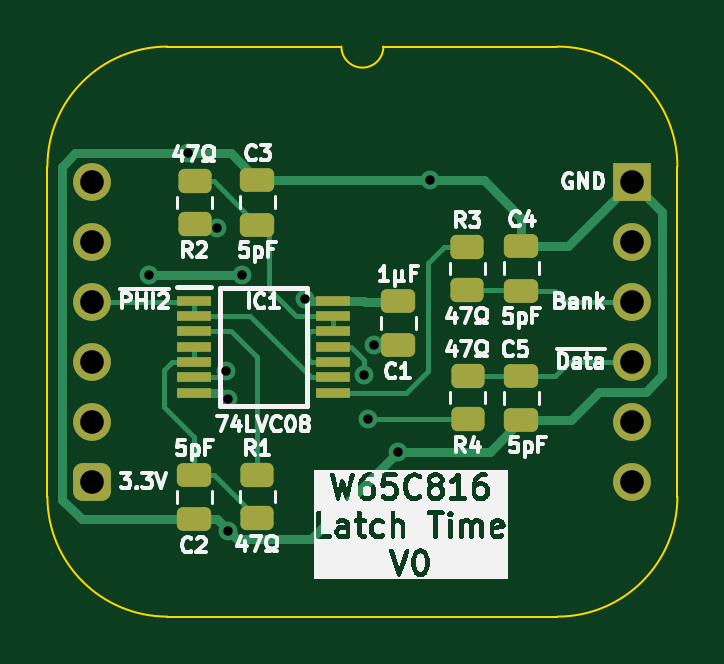
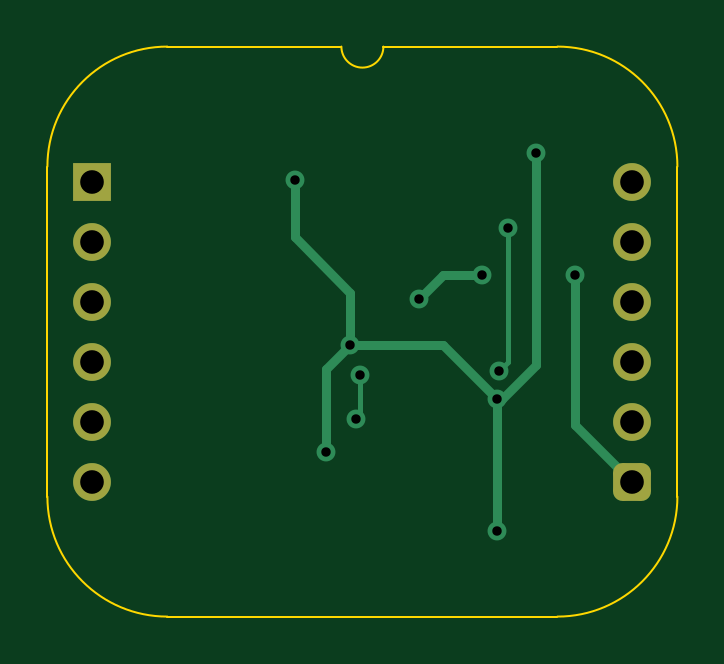
Circuit board: 11 layer files. Board 26.7 x 24.1 mm.
- bottom_copper: W65C816 Latch-B_Cu.gbl (3802 bytes)
- bottom_mask: W65C816 Latch-B_Mask.gbs (1480 bytes)
- paste: W65C816 Latch-B_Paste.gbp (469 bytes)
- bottom_silk: W65C816 Latch-B_Silkscreen.gbo (470 bytes)
- outline: W65C816 Latch-Edge_Cuts.gm1 (1132 bytes)
- top_copper: W65C816 Latch-F_Cu.gtl (9936 bytes)
- top_mask: W65C816 Latch-F_Mask.gts (2925 bytes)
- paste: W65C816 Latch-F_Paste.gtp (2477 bytes)
- top_silk: W65C816 Latch-F_Silkscreen.gto (80149 bytes)
- drill: W65C816 Latch-NPTH.drl (277 bytes)
- drill: W65C816 Latch-PTH.drl (722 bytes)

=== bottom_copper: W65C816 Latch-B_Cu.gbl ===
%TF.GenerationSoftware,KiCad,Pcbnew,8.0.7*%
%TF.CreationDate,2025-01-10T09:48:12+02:00*%
%TF.ProjectId,W65C816 Latch,57363543-3831-4362-904c-617463682e6b,V1*%
%TF.SameCoordinates,Original*%
%TF.FileFunction,Copper,L2,Bot*%
%TF.FilePolarity,Positive*%
%FSLAX46Y46*%
G04 Gerber Fmt 4.6, Leading zero omitted, Abs format (unit mm)*
G04 Created by KiCad (PCBNEW 8.0.7) date 2025-01-10 09:48:12*
%MOMM*%
%LPD*%
G01*
G04 APERTURE LIST*
G04 Aperture macros list*
%AMRoundRect*
0 Rectangle with rounded corners*
0 $1 Rounding radius*
0 $2 $3 $4 $5 $6 $7 $8 $9 X,Y pos of 4 corners*
0 Add a 4 corners polygon primitive as box body*
4,1,4,$2,$3,$4,$5,$6,$7,$8,$9,$2,$3,0*
0 Add four circle primitives for the rounded corners*
1,1,$1+$1,$2,$3*
1,1,$1+$1,$4,$5*
1,1,$1+$1,$6,$7*
1,1,$1+$1,$8,$9*
0 Add four rect primitives between the rounded corners*
20,1,$1+$1,$2,$3,$4,$5,0*
20,1,$1+$1,$4,$5,$6,$7,0*
20,1,$1+$1,$6,$7,$8,$9,0*
20,1,$1+$1,$8,$9,$2,$3,0*%
G04 Aperture macros list end*
%TA.AperFunction,ComponentPad*%
%ADD10O,1.600000X1.600000*%
%TD*%
%TA.AperFunction,ComponentPad*%
%ADD11RoundRect,0.400000X-0.400000X-0.400000X0.400000X-0.400000X0.400000X0.400000X-0.400000X0.400000X0*%
%TD*%
%TA.AperFunction,ComponentPad*%
%ADD12R,1.600000X1.600000*%
%TD*%
%TA.AperFunction,ViaPad*%
%ADD13C,0.800000*%
%TD*%
%TA.AperFunction,Conductor*%
%ADD14C,0.380000*%
%TD*%
%TA.AperFunction,Conductor*%
%ADD15C,0.200000*%
%TD*%
G04 APERTURE END LIST*
D10*
%TO.P,J2,1,Pin_1*%
%TO.N,unconnected-(J2-Pin_1-Pad1)*%
X0Y0D03*
%TO.P,J2,2,Pin_2*%
%TO.N,unconnected-(J2-Pin_2-Pad2)*%
X0Y-2540000D03*
%TO.P,J2,3,Pin_3*%
%TO.N,~{PHI2}*%
X0Y-5080000D03*
%TO.P,J2,4,Pin_4*%
%TO.N,unconnected-(J2-Pin_4-Pad4)*%
X0Y-7620000D03*
%TO.P,J2,5,Pin_5*%
%TO.N,unconnected-(J2-Pin_5-Pad5)*%
X0Y-10160000D03*
D11*
%TO.P,J2,6,Pin_6*%
%TO.N,3.3V*%
X0Y-12700000D03*
D10*
%TO.P,J2,7,Pin_7*%
%TO.N,unconnected-(J2-Pin_7-Pad7)*%
X22860000Y-12700000D03*
%TO.P,J2,8,Pin_8*%
%TO.N,unconnected-(J2-Pin_8-Pad8)*%
X22860000Y-10160000D03*
%TO.P,J2,9,Pin_9*%
%TO.N,~{Data Output}*%
X22860000Y-7620000D03*
%TO.P,J2,10,Pin_10*%
%TO.N,Bank Latch*%
X22860000Y-5080000D03*
%TO.P,J2,11,Pin_11*%
%TO.N,unconnected-(J2-Pin_11-Pad11)*%
X22860000Y-2540000D03*
D12*
%TO.P,J2,12,Pin_12*%
%TO.N,GND*%
X22860000Y0D03*
%TD*%
D13*
%TO.N,GND*%
X12954000Y-11430000D03*
X5724927Y-9197311D03*
X5724931Y-14810663D03*
X14301007Y77007D03*
X4064000Y1190000D03*
X11939252Y-6917037D03*
%TO.N,3.3V*%
X2413000Y-3937000D03*
X6350000Y-3937000D03*
X9017000Y-4953000D03*
%TO.N,Net-(IC1-4Y)*%
X11514502Y-8185000D03*
X11684000Y-10033000D03*
%TO.N,Net-(IC1-2Y)*%
X5264919Y-1974081D03*
X5638502Y-8001000D03*
%TD*%
D14*
%TO.N,GND*%
X14301007Y-2335993D02*
X14301007Y77007D01*
X11939252Y-4697748D02*
X14301007Y-2335993D01*
X11939252Y-6917037D02*
X11939252Y-4697748D01*
D15*
%TO.N,Net-(IC1-4Y)*%
X11514502Y-9863502D02*
X11514502Y-8185000D01*
X11684000Y-10033000D02*
X11514502Y-9863502D01*
D14*
%TO.N,GND*%
X5724931Y-14810663D02*
X5724931Y-9197315D01*
X5514311Y-9197311D02*
X5724927Y-9197311D01*
X4064000Y1190000D02*
X4064000Y-7747000D01*
X4064000Y-7747000D02*
X5514311Y-9197311D01*
X5724931Y-9197315D02*
X5724927Y-9197311D01*
%TO.N,3.3V*%
X8001000Y-3937000D02*
X6350000Y-3937000D01*
X2413000Y-10287000D02*
X2413000Y-3937000D01*
X0Y-12700000D02*
X2413000Y-10287000D01*
X9017000Y-4953000D02*
X8001000Y-3937000D01*
D15*
%TO.N,Net-(IC1-2Y)*%
X5264919Y-7627417D02*
X5638502Y-8001000D01*
X5264919Y-1974081D02*
X5264919Y-7627417D01*
D14*
%TO.N,GND*%
X11939252Y-6917037D02*
X8005201Y-6917037D01*
X8005201Y-6917037D02*
X5724927Y-9197311D01*
X11939252Y-6917037D02*
X12954000Y-7931785D01*
X12954000Y-7931785D02*
X12954000Y-11430000D01*
%TD*%
M02*

=== bottom_mask: W65C816 Latch-B_Mask.gbs (1480 bytes, source withheld) ===
=== paste: W65C816 Latch-B_Paste.gbp ===
%TF.GenerationSoftware,KiCad,Pcbnew,8.0.7*%
%TF.CreationDate,2025-01-10T09:48:12+02:00*%
%TF.ProjectId,W65C816 Latch,57363543-3831-4362-904c-617463682e6b,V1*%
%TF.SameCoordinates,Original*%
%TF.FileFunction,Paste,Bot*%
%TF.FilePolarity,Positive*%
%FSLAX46Y46*%
G04 Gerber Fmt 4.6, Leading zero omitted, Abs format (unit mm)*
G04 Created by KiCad (PCBNEW 8.0.7) date 2025-01-10 09:48:12*
%MOMM*%
%LPD*%
G01*
G04 APERTURE LIST*
G04 APERTURE END LIST*
M02*

=== bottom_silk: W65C816 Latch-B_Silkscreen.gbo ===
%TF.GenerationSoftware,KiCad,Pcbnew,8.0.7*%
%TF.CreationDate,2025-01-10T09:48:13+02:00*%
%TF.ProjectId,W65C816 Latch,57363543-3831-4362-904c-617463682e6b,V1*%
%TF.SameCoordinates,Original*%
%TF.FileFunction,Legend,Bot*%
%TF.FilePolarity,Positive*%
%FSLAX46Y46*%
G04 Gerber Fmt 4.6, Leading zero omitted, Abs format (unit mm)*
G04 Created by KiCad (PCBNEW 8.0.7) date 2025-01-10 09:48:13*
%MOMM*%
%LPD*%
G01*
G04 APERTURE LIST*
G04 APERTURE END LIST*
M02*

=== outline: W65C816 Latch-Edge_Cuts.gm1 ===
%TF.GenerationSoftware,KiCad,Pcbnew,8.0.7*%
%TF.CreationDate,2025-01-10T09:48:13+02:00*%
%TF.ProjectId,W65C816 Latch,57363543-3831-4362-904c-617463682e6b,V1*%
%TF.SameCoordinates,Original*%
%TF.FileFunction,Profile,NP*%
%FSLAX46Y46*%
G04 Gerber Fmt 4.6, Leading zero omitted, Abs format (unit mm)*
G04 Created by KiCad (PCBNEW 8.0.7) date 2025-01-10 09:48:13*
%MOMM*%
%LPD*%
G01*
G04 APERTURE LIST*
%TA.AperFunction,Profile*%
%ADD10C,0.100000*%
%TD*%
G04 APERTURE END LIST*
D10*
%TO.C,J2*%
X-1905000Y635000D02*
X-1905000Y-13335000D01*
X10541000Y5715000D02*
X3175000Y5715000D01*
X19685000Y5715000D02*
X12319000Y5715000D01*
X19685000Y-18415000D02*
X3175000Y-18415000D01*
X24765000Y-13335000D02*
X24765000Y635000D01*
X-1905000Y635000D02*
G75*
G02*
X3175000Y5715000I5080002J-2D01*
G01*
X3175000Y-18415000D02*
G75*
G02*
X-1905000Y-13335000I0J5080000D01*
G01*
X12319000Y5715000D02*
G75*
G02*
X10541000Y5715000I-889000J0D01*
G01*
X19685000Y5715000D02*
G75*
G02*
X24765000Y635000I0J-5080000D01*
G01*
X24765000Y-13335000D02*
G75*
G02*
X19685000Y-18415000I-5080000J0D01*
G01*
%TD*%
M02*

=== top_copper: W65C816 Latch-F_Cu.gtl (9936 bytes, source omitted) ===
=== top_mask: W65C816 Latch-F_Mask.gts (2925 bytes, source withheld) ===
=== paste: W65C816 Latch-F_Paste.gtp (2477 bytes, source withheld) ===
=== top_silk: W65C816 Latch-F_Silkscreen.gto (80149 bytes, source omitted) ===
=== drill: W65C816 Latch-NPTH.drl ===
M48
; DRILL file {KiCad 8.0.7} date 2025-01-10T09:48:14+0200
; FORMAT={-:-/ absolute / inch / decimal}
; #@! TF.CreationDate,2025-01-10T09:48:14+02:00
; #@! TF.GenerationSoftware,Kicad,Pcbnew,8.0.7
; #@! TF.FileFunction,NonPlated,1,2,NPTH
FMAT,2
INCH
%
G90
G05
M30

=== drill: W65C816 Latch-PTH.drl ===
M48
; DRILL file {KiCad 8.0.7} date 2025-01-10T09:48:14+0200
; FORMAT={-:-/ absolute / inch / decimal}
; #@! TF.CreationDate,2025-01-10T09:48:14+02:00
; #@! TF.GenerationSoftware,Kicad,Pcbnew,8.0.7
; #@! TF.FileFunction,Plated,1,2,PTH
FMAT,2
INCH
; #@! TA.AperFunction,Plated,PTH,ViaDrill
T1C0.0157
; #@! TA.AperFunction,Plated,PTH,ComponentDrill
T2C0.0394
%
G90
G05
T1
X0.095Y-0.155
X0.16Y0.0469
X0.2073Y-0.0777
X0.222Y-0.315
X0.2254Y-0.3621
X0.2254Y-0.5831
X0.25Y-0.155
X0.355Y-0.195
X0.4533Y-0.3222
X0.46Y-0.395
X0.47Y-0.2723
X0.51Y-0.45
X0.563Y0.003
T2
X0.0Y0.0
X0.0Y-0.1
X0.0Y-0.2
X0.0Y-0.3
X0.0Y-0.4
X0.0Y-0.5
X0.9Y0.0
X0.9Y-0.1
X0.9Y-0.2
X0.9Y-0.3
X0.9Y-0.4
X0.9Y-0.5
M30
